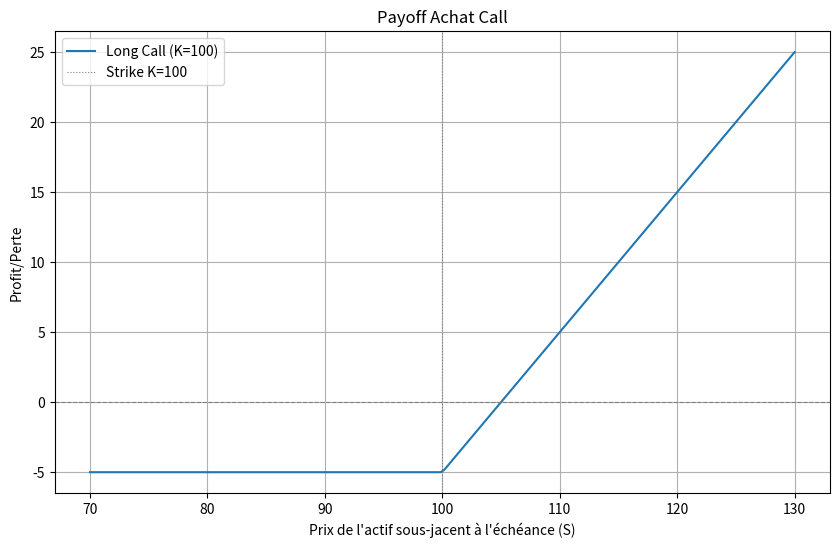
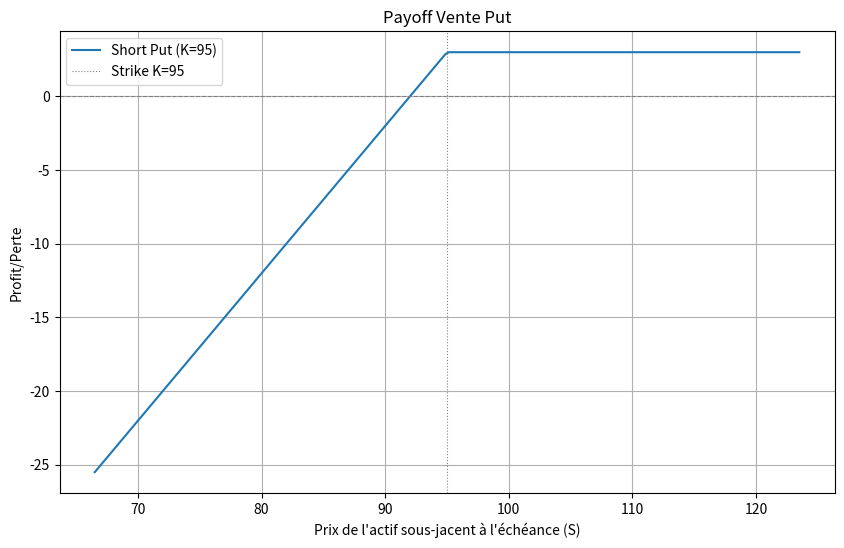

These figures' Python source, in order:
import numpy as np
import matplotlib.pyplot as plt

class StrategyManager:
    def __init__(self):
        pass

    def calculate_single_option_payoff(self, S_range, K, premium, option_type, position):
        """
        Calcule le payoff à maturité pour une seule option.

        Paramètres:
        S_range (np.array): Gamme de prix de l'actif sous-jacent à l'échéance.
        K (float): Prix d'exercice.
        premium (float): Prime payée (pour achat) ou reçue (pour vente).
        option_type (str): 'call' ou 'put'.
        position (str): 'long' (achat) ou 'short' (vente).

        Retourne:
        np.array: Le payoff net pour chaque prix dans S_range.
        """
        if option_type == 'call':
            gross_payoff = np.maximum(S_range - K, 0)
        elif option_type == 'put':
            gross_payoff = np.maximum(K - S_range, 0)
        else:
            raise ValueError("option_type doit être 'call' ou 'put'")

        if position == 'long':
            net_payoff = gross_payoff - premium
        elif position == 'short':
            net_payoff = -gross_payoff + premium
        else:
            raise ValueError("position doit être 'long' ou 'short'")
        return net_payoff

    def plot_payoff(self, K, premium, option_type, position, title="", ax=None):
        """
        Trace le payoff à maturité pour une seule option.

        Paramètres:
        K (float): Prix d'exercice.
        premium (float): Prime de l'option.
        option_type (str): 'call' ou 'put'.
        position (str): 'long' (achat) ou 'short' (vente).
        title (str): Titre du graphique.
        ax (matplotlib.axes._axes.Axes, optional): Axe Matplotlib sur lequel tracer.
                                                  Crée un nouvel axe si None.
        """
        # Définir une plage de prix de l'actif sous-jacent pour le tracé
        # Étendre la plage autour du strike pour bien voir le payoff
        S_min = max(0, K * 0.7)
        S_max = K * 1.3
        S_range = np.linspace(S_min, S_max, 200)

        payoff = self.calculate_single_option_payoff(S_range, K, premium, option_type, position)

        if ax is None:
            fig, ax = plt.subplots(figsize=(10, 6))

        ax.plot(S_range, payoff, label=f'{position.capitalize()} {option_type.capitalize()} (K={K})')
        ax.axhline(0, color='grey', linestyle='--', linewidth=0.8) # Ligne du zéro payoff
        ax.axvline(K, color='grey', linestyle=':', linewidth=0.8, label=f'Strike K={K}') # Ligne du strike
        ax.set_xlabel("Prix de l'actif sous-jacent à l'échéance (S)")
        ax.set_ylabel("Profit/Perte")
        ax.set_title(title or f"Payoff - {position.capitalize()} {option_type.capitalize()} (K={K}, Premium={premium:.2f})")
        ax.grid(True)
        ax.legend()

# Test de la classe (peut être supprimé en production)
if __name__ == "__main__":
    manager = StrategyManager()

    # Exemple d'achat de Call
    K_call = 100
    premium_call = 5
    manager.plot_payoff(K_call, premium_call, 'call', 'long', "Payoff Achat Call")
    plt.show()

    # Exemple de vente de Put
    K_put = 95
    premium_put = 3
    manager.plot_payoff(K_put, premium_put, 'put', 'short', "Payoff Vente Put")
    plt.show()
